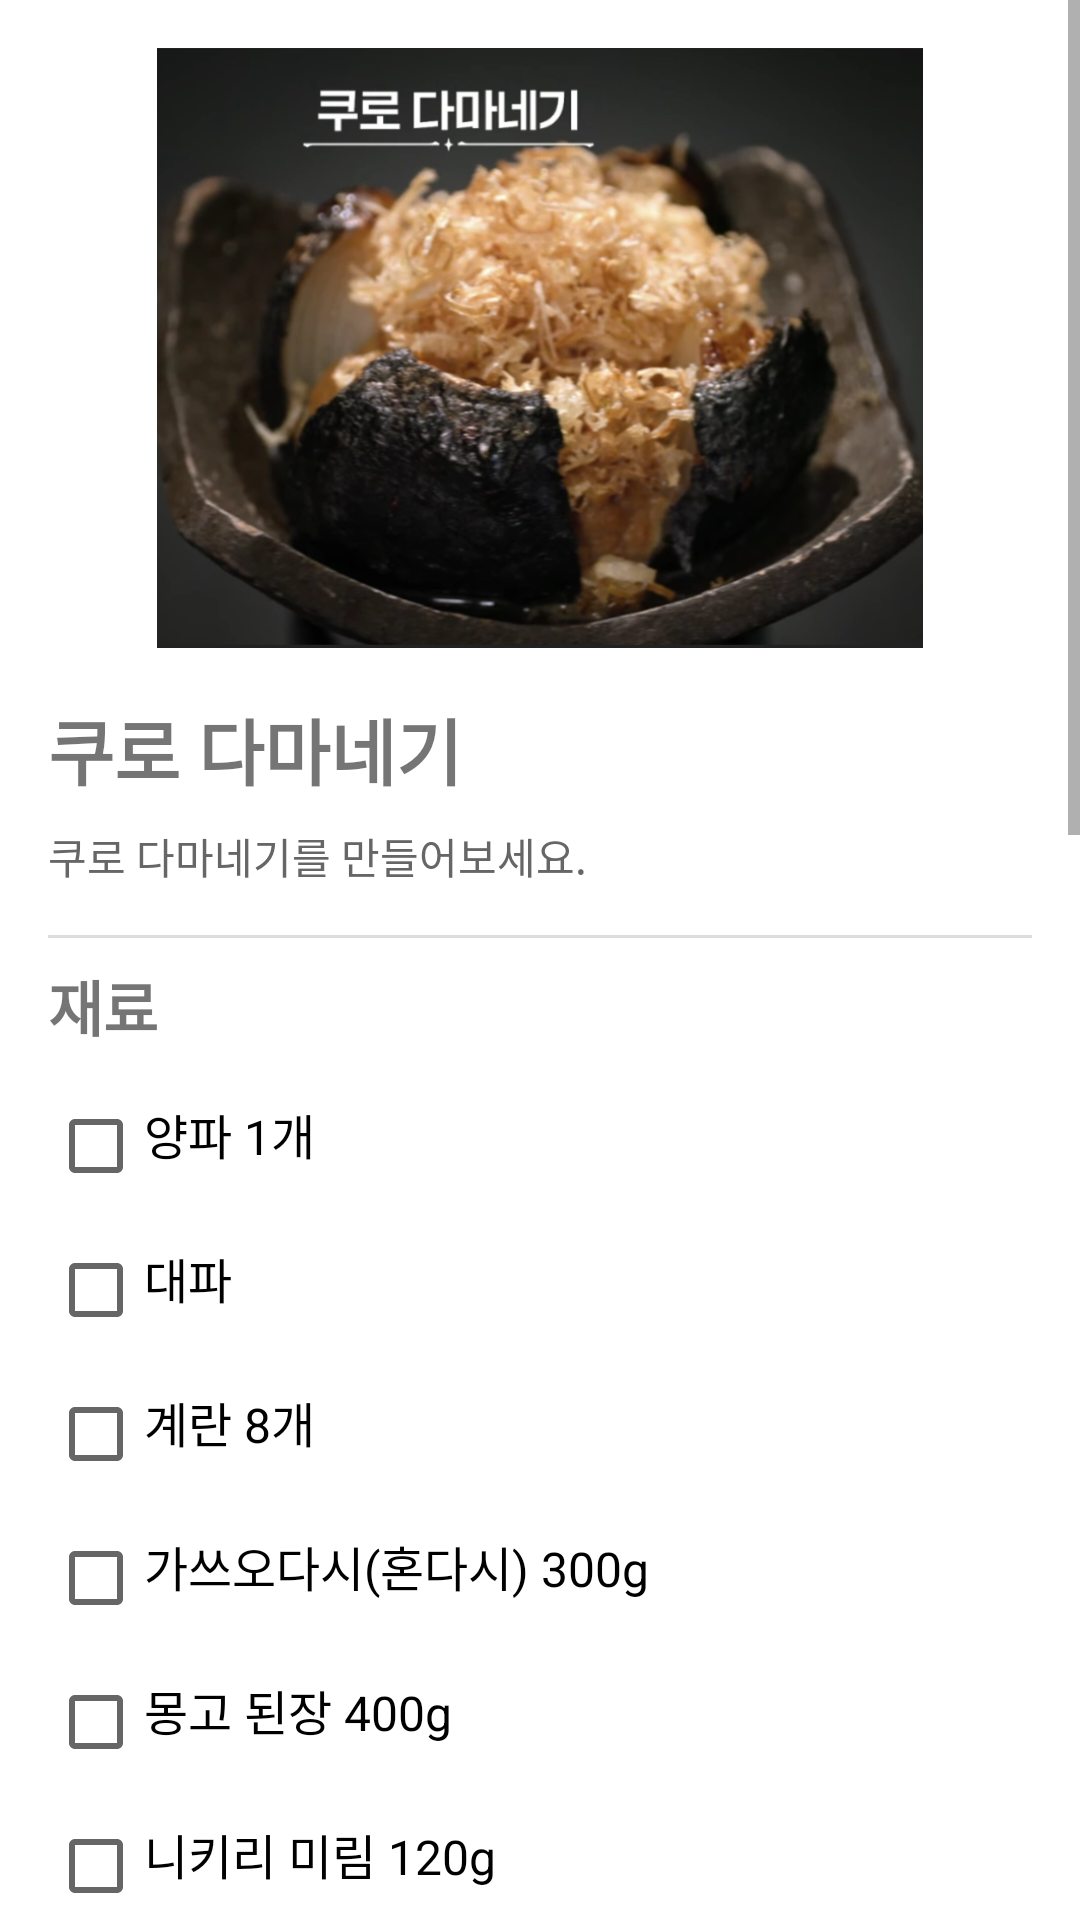

This screen was rendered from an Android layout file. Write that file and the resources it references.
<!-- AndroidManifest.xml: application theme Theme.Test -->
<!-- res/layout/menu3_2.xml -->
<ScrollView xmlns:android="http://schemas.android.com/apk/res/android"
    android:layout_width="match_parent"
    android:layout_height="match_parent"
    android:background="#FFFFFF">

    <LinearLayout
        android:layout_width="match_parent"
        android:layout_height="wrap_content"
        android:orientation="vertical"
        android:padding="16dp">

        
        <ImageView
            android:layout_width="match_parent"
            android:layout_height="200dp"
            android:src="@drawable/menu3_2" />

        
        <TextView
            android:layout_width="wrap_content"
            android:layout_height="wrap_content"
            android:text="쿠로 다마네기"
            android:textSize="24sp"
            android:textStyle="bold"
            android:paddingTop="16dp"
            android:paddingBottom="8dp" />

        <TextView
            android:layout_width="wrap_content"
            android:layout_height="wrap_content"
            android:text="쿠로 다마네기를 만들어보세요."
            android:textSize="14sp"
            android:textColor="#666666"
            android:paddingBottom="16dp" />

        
        <View
            android:layout_width="match_parent"
            android:layout_height="1dp"
            android:background="#DDDDDD"
            android:paddingTop="8dp"
            android:paddingBottom="8dp" />

        
        <TextView
            android:layout_width="wrap_content"
            android:layout_height="wrap_content"
            android:text="재료"
            android:textSize="20sp"
            android:textStyle="bold"
            android:paddingTop="8dp"
            android:paddingBottom="8dp" />

        
        <CheckBox
            android:id="@+id/item3_2_1"
            android:layout_width="wrap_content"
            android:layout_height="wrap_content"
            android:text="양파 1개"
            android:textSize="16sp"
            android:paddingBottom="8dp" />

        <CheckBox
            android:id="@+id/item3_2_2"
            android:layout_width="wrap_content"
            android:layout_height="wrap_content"
            android:text="대파"
            android:textSize="16sp"
            android:paddingBottom="8dp" />

        <CheckBox
            android:id="@+id/item3_2_3"
            android:layout_width="wrap_content"
            android:layout_height="wrap_content"
            android:text="계란 8개"
            android:textSize="16sp"
            android:paddingBottom="8dp" />

        <CheckBox
            android:id="@+id/item3_2_4"
            android:layout_width="wrap_content"
            android:layout_height="wrap_content"
            android:text="가쓰오다시(혼다시) 300g"
            android:textSize="16sp"
            android:paddingBottom="8dp" />

        <CheckBox
            android:id="@+id/item3_2_5"
            android:layout_width="wrap_content"
            android:layout_height="wrap_content"
            android:text="몽고 된장 400g"
            android:textSize="16sp"
            android:paddingBottom="8dp" />

        <CheckBox
            android:id="@+id/item3_2_6"
            android:layout_width="wrap_content"
            android:layout_height="wrap_content"
            android:text="니키리 미림 120g"
            android:textSize="16sp"
            android:paddingBottom="8dp" />

        <CheckBox
            android:id="@+id/item3_2_7"
            android:layout_width="wrap_content"
            android:layout_height="wrap_content"
            android:text="니키리 사케 50g"
            android:textSize="16sp"
            android:paddingBottom="8dp" />

        <CheckBox
            android:id="@+id/item3_2_8"
            android:layout_width="wrap_content"
            android:layout_height="wrap_content"
            android:text="설탕 90g"
            android:textSize="16sp"
            android:paddingBottom="8dp" />

        <CheckBox
            android:id="@+id/item3_2_9"
            android:layout_width="wrap_content"
            android:layout_height="wrap_content"
            android:text="생크림 500ml"
            android:textSize="16sp"
            android:paddingBottom="8dp" />

        <CheckBox
            android:id="@+id/item3_2_10"
            android:layout_width="wrap_content"
            android:layout_height="wrap_content"
            android:text="가쓰오부시 13g"
            android:textSize="16sp"
            android:paddingBottom="8dp" />

        <Button
            android:id="@+id/shop3_2"
            android:layout_width="match_parent"
            android:layout_height="wrap_content"
            android:text="쇼핑카트에 재료 추가"
            android:textStyle="bold"/>

        <Button
            android:id="@+id/move3_2"
            android:layout_width="match_parent"
            android:layout_height="wrap_content"
            android:text="쇼핑카트로 이동"/>

        
        <View
            android:layout_width="match_parent"
            android:layout_height="1dp"
            android:background="#DDDDDD"
            android:paddingTop="8dp"
            android:paddingBottom="8dp" />

        
        <TextView
            android:layout_width="wrap_content"
            android:layout_height="wrap_content"
            android:text="조리 단계"
            android:textSize="20sp"
            android:textStyle="bold"
            android:paddingTop="8dp"
            android:paddingBottom="8dp" />

        <TextView
            android:layout_width="wrap_content"
            android:layout_height="wrap_content"
            android:text="전분 소스 만들기\n
1.	가쓰오다시와 몽고 된장 섞는다.\n
2.	섞은 재료에 니키리 미림, 니리키 사케, 설탕 을 넣고 섞은 후 고운 망에 한 번 거르고 가열한다.\n
3.	계란 8개를 풀어 가열 중인 소스에 넣는다.\n
4.	소스에 생크림을 넣어준 후, 가쓰오부시를 갈아서 넣어 준다.\n
5.	소스가 눌러 붙지 않게 저으면서 끓인다.\n
6.	소스의 농도가 짙어지면 핸드블렌더로 간다.\n \n
파 튀기기\n
1.	대파를 얇게 썰어 물로 헹군다./n
2.	젖은 파의 물기를 제거한 후, 생으로 쓸 파 따로 담고, 나머지 파는 전분에 살짝 묻혀 기름에 튀긴다.\n\n
플레이팅\n
1.	양파는 전자레인지로 6~8분 돌려준다.\n
2.	토치로 양파 겉을 태워준다.\n
3.	구워진 양파는 십자(+)로 자른 후 생파, 소스, 튀긴 파를 올려 마무리한다.

"
            android:textSize="16sp"
            android:lineSpacingExtra="4dp"
            android:paddingBottom="16dp" />

        
        <Button
            android:id="@+id/favor3_2"
            android:layout_width="match_parent"
            android:layout_height="wrap_content"
            android:text="즐겨찾기에 레시피 추가"
            android:backgroundTint="#000000"
            android:textColor="#FFFFFF"
            android:layout_marginTop="16dp"
            android:layout_marginBottom="16dp" />

    </LinearLayout>
</ScrollView>
<!-- resources referenced by this layout -->
<resources>
  <!-- drawable menu3_2: png bitmap (drawable-v24, 502120 bytes) -->
  <style name="Theme.Test" parent="Theme.MaterialComponents.DayNight.DarkActionBar">
          
          <item name="colorPrimary">@color/black</item>
          <item name="colorPrimaryVariant">@color/purple_700</item>
          <item name="colorOnPrimary">@color/white</item>
          
          <item name="colorSecondary">@color/teal_200</item>
          <item name="colorSecondaryVariant">@color/teal_700</item>
          <item name="colorOnSecondary">@color/black</item>
          
          <item name="android:statusBarColor">?attr/colorPrimaryVariant</item>
          
      </style>
  <!-- not gathered from this repository: default colours our renderer supplied (Android Studio template values) -->
  <color name="purple_700">#FF3700B3</color>
  <color name="teal_200">#FF03DAC5</color>
  <color name="teal_700">#FF018786</color>
  <color name="black">#FF000000</color>
  <color name="white">#FFFFFFFF</color>
</resources>
